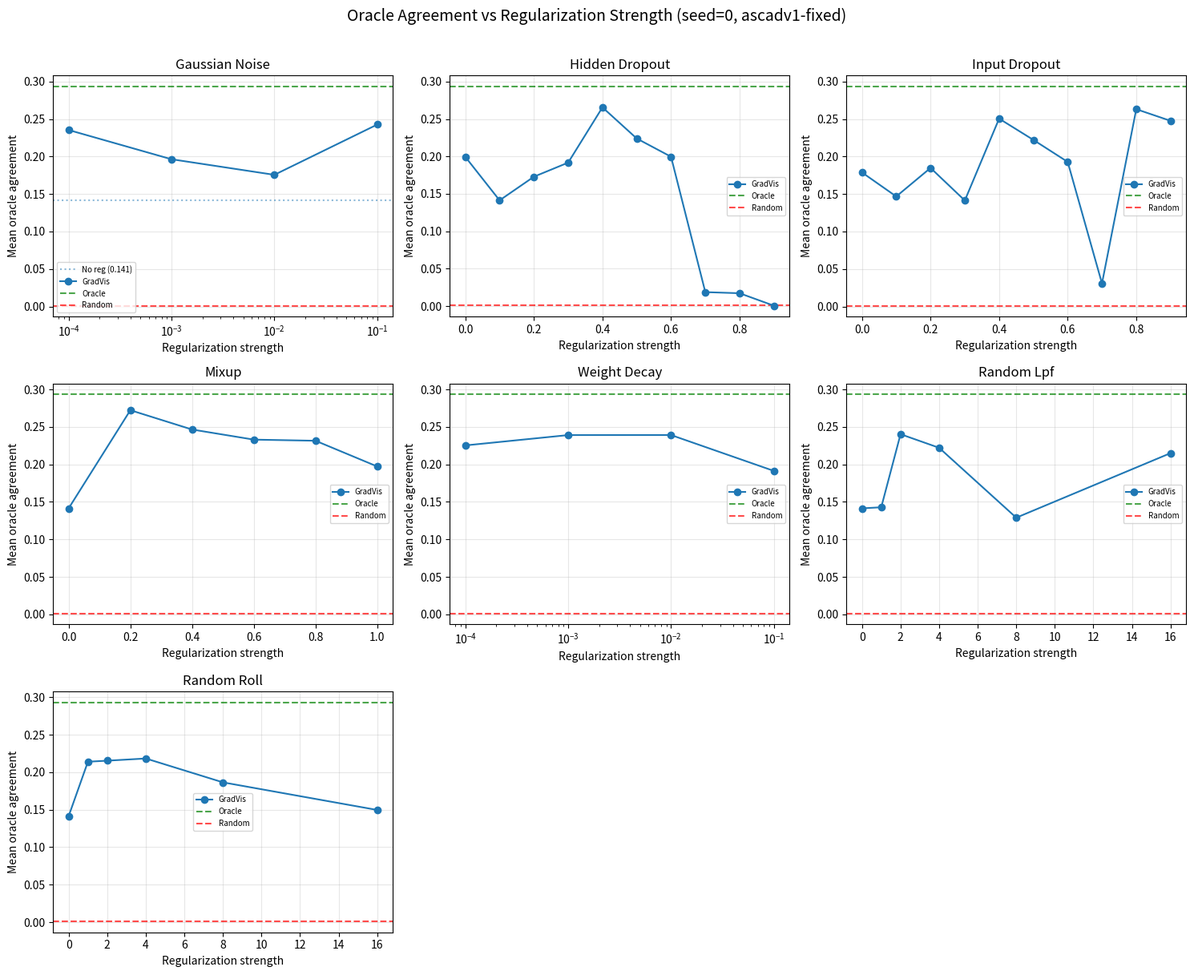

Source code (Python): (Note: this script raises an exception after producing the figure.)
"""Temporary script to plot oracle agreement vs regularization strength. Delete when done."""

import numpy as np
import matplotlib.pyplot as plt
from pathlib import Path

# Baselines (from user-provided reference)
random_baseline_mean = np.mean([1.32349894e-03, 3.27358494e-03, -4.48929380e-03, 6.10851563e-03,
    1.94003499e-03, 1.37876596e-03, 2.77518470e-03, -1.34310144e-03,
    5.91524878e-04, -2.87554016e-03, 3.35341171e-03, 3.25876724e-03,
    -5.10246768e-05, 5.31549592e-03, -1.53624962e-05, -3.14943204e-03])
oracle_baseline_mean = np.mean([0.19385503, 0.19506523, 0.31253924, 0.40073029, 0.32824248,
    0.3789025, 0.33541242, 0.26251844, 0.22724199, 0.27116445,
    0.3366625, 0.38633935, 0.19745399, 0.37758768, 0.15053332, 0.33657514])

# Results: {reg_type: {param_value: mean_oracle_agreement}}
results = {
    'gaussian_noise': {
        0.0: [0.11333656, 0.12786432, 0.15163822, 0.16820753, 0.13897167, 0.103147, 0.11203343, 0.13754429, 0.16409238, 0.12675248, 0.06322951, 0.1412767, 0.22992323, 0.21173695, 0.09163365, 0.18027342],
        1e-4: [0.08465645, 0.12130965, 0.25525918, 0.29420921, 0.25522475, 0.23328402, 0.23067443, 0.26920944, 0.29429017, 0.26515901, 0.17321192, 0.24627592, 0.27345384, 0.25386162, 0.25456086, 0.2609546],
        1e-3: [0.08904808, 0.11896178, 0.19414589, 0.2583705, 0.20095007, 0.17188396, 0.18739644, 0.22769264, 0.26443214, 0.21496548, 0.13157207, 0.19576604, 0.23024171, 0.22084901, 0.21422841, 0.22140798],
        1e-2: [0.10040377, 0.13371305, 0.18743384, 0.21908437, 0.20384831, 0.13903613, 0.17194379, 0.17396864, 0.23386025, 0.14368738, 0.10646156, 0.15979054, 0.23802458, 0.1973094, 0.19385535, 0.20710729],
        1e-1: [0.09159484, 0.14406219, 0.26866842, 0.28886433, 0.27704059, 0.25446157, 0.25984415, 0.26186429, 0.2662279, 0.30099411, 0.19536779, 0.27661278, 0.25519454, 0.24285808, 0.25634146, 0.24204184],
    },
    'hidden_dropout': {
        0.0: [0.12001126, 0.0975025, 0.22534461, 0.21863294, 0.22090092, 0.1677239, 0.18988923, 0.21203834, 0.24377625, 0.23365131, 0.14867281, 0.20227436, 0.23516795, 0.21926344, 0.22522786, 0.2308245],
        0.1: [0.11333661, 0.12786387, 0.15163868, 0.16820739, 0.13897146, 0.10314664, 0.11203396, 0.13754498, 0.16409224, 0.12675209, 0.06322986, 0.14127641, 0.22992328, 0.21173664, 0.09163386, 0.18027338],
        0.2: [0.11461372, 0.12185086, 0.15747732, 0.24159875, 0.16176747, 0.24333944, 0.13085396, 0.17408112, 0.1985667, 0.191444, 0.10083843, 0.15581473, 0.20639362, 0.17734412, 0.13992463, 0.25044207],
        0.3: [0.11422575, 0.12978407, 0.20648628, 0.23868288, 0.19118385, 0.20596442, 0.18550192, 0.22638412, 0.22157037, 0.24727365, 0.0869417, 0.19228785, 0.22356311, 0.22256818, 0.1842562, 0.19113372],
        0.4: [0.10909661, 0.14166528, 0.29289939, 0.30553921, 0.30694633, 0.29389089, 0.27930861, 0.2918764, 0.27897677, 0.30816303, 0.24013821, 0.26507622, 0.28135081, 0.27298864, 0.29558556, 0.28523818],
        0.5: [0.11627536, 0.12612571, 0.28625919, 0.27293317, 0.24955641, 0.24001352, 0.24719627, 0.24923343, 0.22501743, 0.2159284, 0.16784857, 0.22119828, 0.24330876, 0.23093286, 0.24802319, 0.24325432],
        0.6: [0.10108519, 0.13523755, 0.18492491, 0.18103004, 0.21800904, 0.26718013, 0.17997166, 0.17984649, 0.2424773, 0.15364234, 0.18400883, 0.17603892, 0.25567197, 0.25697086, 0.21327184, 0.26434018],
        0.7: [0.11439367, 0.05707058, -0.08617356, -0.00526627, -0.03587257, 0.15214645, 0.01702924, -0.02615244, -0.01819755, 0.09985238, -0.01967448, -0.03351465, -0.00584594, -0.05706092, 0.01467134, 0.13366463],
        0.8: [0.0458856, 0.07397557, 0.01413903, 0.0112501, -0.03586307, -0.02682061, 0.00867729, 0.02984638, 0.00913271, -0.00435522, -0.00507143, 0.02175068, 0.03087599, 0.02187534, 0.0673563, 0.01448157],
        0.9: [-2.86104098e-04, 3.92513154e-03, -1.66607962e-03, 4.52984533e-03, 4.61904655e-04, 1.67234465e-03, 2.49674272e-03, -7.52700924e-05, 6.02401108e-03, 1.07326024e-03, -4.10434509e-03, -5.31042917e-03, 8.70113403e-04, -4.16665943e-03, 2.11560325e-03, 3.62168008e-03],
    },
    'input_dropout': {
        0.0: [0.13601547, 0.10352184, 0.20028535, 0.18338771, 0.16972871, 0.19723816, 0.16592063, 0.18962176, 0.2029948, 0.1821545, 0.17548157, 0.17502826, 0.18150519, 0.21543576, 0.19705247, 0.185323],
        0.1: [0.11295355, 0.11382967, 0.11493979, 0.18437179, 0.12368093, 0.07826719, 0.12987845, 0.15823673, 0.22700771, 0.1580784, 0.10570207, 0.13103492, 0.20952503, 0.19241032, 0.11389383, 0.19386989],
        0.2: [0.12081434, 0.13952227, 0.19485652, 0.20548332, 0.19091338, 0.14261957, 0.18963066, 0.20303618, 0.21284854, 0.21556991, 0.16104309, 0.15391971, 0.20817843, 0.19985695, 0.17676032, 0.24152217],
        0.3: [0.11333602, 0.12786515, 0.15163841, 0.16820773, 0.13897173, 0.10314644, 0.11203359, 0.13754392, 0.1640923, 0.12675224, 0.06322956, 0.14127681, 0.22992277, 0.21173684, 0.09163397, 0.18027317],
        0.4: [0.09539694, 0.13799714, 0.27870021, 0.29335114, 0.27630387, 0.24181543, 0.24737418, 0.28936829, 0.30433611, 0.28836164, 0.20206207, 0.259881, 0.27779953, 0.26842561, 0.27210672, 0.27526604],
        0.5: [0.10228464, 0.13336887, 0.22240912, 0.28425086, 0.21695092, 0.198977, 0.20577411, 0.25289927, 0.27605746, 0.27169899, 0.1496897, 0.22608978, 0.28029432, 0.24919748, 0.25566298, 0.22885056],
        0.6: [0.09956424, 0.13444831, 0.17480272, 0.25191304, 0.20210731, 0.15289309, 0.17879728, 0.2132125, 0.26188262, 0.21623392, 0.08850928, 0.19438366, 0.27460906, 0.22824549, 0.2011685, 0.21258163],
        0.7: [0.12715603, 0.0829803, 0.0064858, 0.04584139, 0.01684183, 0.03238161, 0.00175966, 0.02900125, 0.01620223, 0.04387304, 0.00998247, 0.00719422, 0.01418379, 0.03308061, -0.00307556, 0.02767321],
        0.8: [0.08357064, 0.10228084, 0.29670644, 0.36694222, 0.23495462, 0.25960407, 0.28303532, 0.30502595, 0.37471667, 0.29993826, 0.05330098, 0.31129893, 0.25981026, 0.29813096, 0.38000345, 0.30083685],
        0.9: [0.07853344, 0.09255048, 0.30219968, 0.33816572, 0.18690404, 0.26715235, 0.27906955, 0.3269406, 0.31322335, 0.23655569, 0.16208109, 0.2946802, 0.33135754, 0.25717342, 0.3495207, 0.14539867],
    },
    'mixup': {
        0.0: [0.1133368, 0.12786374, 0.15163806, 0.1682075, 0.1389719, 0.10314702, 0.11203388, 0.13754439, 0.16409206, 0.12675236, 0.06322934, 0.14127646, 0.22992301, 0.21173671, 0.09163387, 0.18027349],
        0.2: [0.06862177, 0.12304913, 0.29061545, 0.3705967, 0.29054314, 0.23475776, 0.24024456, 0.2979827, 0.36721737, 0.32472899, 0.1891848, 0.29054311, 0.34938533, 0.30758398, 0.33480748, 0.27604254],
        0.4: [0.07203857, 0.11555617, 0.24653113, 0.3140528, 0.24751487, 0.20393057, 0.21183084, 0.29685653, 0.32320236, 0.31526953, 0.15235697, 0.26429484, 0.32365755, 0.29234713, 0.3049081, 0.25923158],
        0.6: [0.07696703, 0.11845603, 0.25823906, 0.29662114, 0.2721519, 0.19489245, 0.2259528, 0.2791882, 0.28455248, 0.26017569, 0.16487124, 0.22968886, 0.27253251, 0.25645876, 0.2703397, 0.26700708],
        0.8: [0.08423802, 0.12966894, 0.24644512, 0.31796548, 0.25656745, 0.21269516, 0.24303281, 0.28007959, 0.2590023, 0.28250708, 0.15369029, 0.24300046, 0.25312931, 0.22918495, 0.27245914, 0.24017051],
        1.0: [0.08882559, 0.13037353, 0.19653435, 0.24515258, 0.19344494, 0.18209424, 0.17488735, 0.21364702, 0.25944298, 0.231738, 0.11479291, 0.19032332, 0.24605186, 0.24271646, 0.24873113, 0.19652138],
    },
    'weight_decay': {
        1e-4: [0.08864281, 0.087501, 0.21829984, 0.27704797, 0.26556395, 0.20527663, 0.23344216, 0.26391719, 0.26961412, 0.26428844, 0.18326496, 0.22599533, 0.25631732, 0.25828267, 0.24963106, 0.25754599],
        1e-3: [0.08829551, 0.12432886, 0.24821923, 0.28398615, 0.26328093, 0.23061168, 0.25202704, 0.2620312, 0.28814027, 0.28368502, 0.19801241, 0.24765481, 0.25819778, 0.26591433, 0.268734, 0.26162218],
        1e-2: [0.09192656, 0.13564256, 0.26227992, 0.28244925, 0.28917827, 0.21293481, 0.25692125, 0.26745991, 0.26180402, 0.2659855, 0.19920269, 0.25195188, 0.24896608, 0.26494761, 0.26892591, 0.26524557],
        1e-1: [0.10762923, 0.1258277, 0.2086335, 0.25549044, 0.20694899, 0.15830966, 0.17876323, 0.22549563, 0.23197337, 0.20709161, 0.12907044, 0.18717836, 0.21471101, 0.20592978, 0.19923592, 0.21804441],
        1e0: None,  # not available
    },
    'random_lpf': {
        0.0: [0.1133361, 0.12786518, 0.1516381, 0.16820757, 0.13897162, 0.10314664, 0.11203388, 0.13754424, 0.16409234, 0.12675231, 0.0632295, 0.14127636, 0.2299232, 0.21173675, 0.09163384, 0.1802733],
        1.0: [0.09436859, 0.10935712, 0.16475334, 0.16527031, 0.13662174, 0.05832475, 0.12826437, 0.14427567, 0.18261589, 0.13389973, 0.06124938, 0.13313286, 0.2259666, 0.22106276, 0.13104642, 0.19425121],
        2.0: [0.11901972, 0.11963941, 0.2570116, 0.29076355, 0.27121476, 0.22199264, 0.24449206, 0.25472194, 0.2950207, 0.28631838, 0.1850929, 0.24736622, 0.27261429, 0.25889271, 0.24587939, 0.27369207],
        4.0: [0.09031372, 0.11606867, 0.28021042, 0.26966898, 0.27468101, 0.25139981, 0.22802731, 0.22721591, 0.25286852, 0.26207189, 0.15241115, 0.21718703, 0.23056164, 0.22845048, 0.23909723, 0.23346075],
        8.0: [0.10515855, 0.07419326, 0.12350781, 0.19074259, 0.11310528, 0.11183496, 0.12392274, 0.1572654, 0.16779467, 0.15182052, 0.07548896, 0.12324513, 0.13492271, 0.13822633, 0.12049212, 0.15063834],
        16.0: [0.1047559, 0.13468318, 0.24703545, 0.23965821, 0.26201719, 0.24194008, 0.22665127, 0.22861296, 0.23401016, 0.24660523, 0.19629712, 0.20999065, 0.20861667, 0.2191561, 0.21294527, 0.22656148],
    },
    'random_roll': {
        0.0: [0.11333687, 0.12786495, 0.15163852, 0.1682075, 0.13897158, 0.10314679, 0.11203378, 0.13754421, 0.16409239, 0.12675249, 0.06322943, 0.14127659, 0.22992327, 0.2117368, 0.09163382, 0.18027329],
        1.0: [0.12281185, 0.12042832, 0.23385898, 0.26997857, 0.22007803, 0.18891983, 0.22774567, 0.24524155, 0.23795607, 0.24461285, 0.1563708, 0.21307283, 0.24147589, 0.23243081, 0.20922083, 0.25964468],
        2.0: [0.12057992, 0.13600099, 0.22740623, 0.26503395, 0.23327421, 0.2001014, 0.20549465, 0.23466357, 0.25867549, 0.26337342, 0.15379537, 0.22007541, 0.23551735, 0.23600226, 0.23200167, 0.22366513],
        4.0: [0.12125184, 0.13419279, 0.22860091, 0.24731659, 0.22340058, 0.19434825, 0.19950661, 0.25836236, 0.26568458, 0.23844646, 0.15389942, 0.21952907, 0.25665468, 0.26077686, 0.22852146, 0.26223396],
        8.0: [0.11063732, 0.12729672, 0.18718269, 0.22128462, 0.18239066, 0.16109838, 0.17213593, 0.22584997, 0.2352989, 0.24757822, 0.12997952, 0.17437915, 0.2133888, 0.22263133, 0.1891991, 0.18306778],
        16.0: [0.128423, 0.15017323, 0.15903568, 0.20675494, 0.11532313, 0.08197411, 0.09661898, 0.17031288, 0.21143623, 0.12724637, 0.12113854, 0.14192057, 0.19308589, 0.18723952, 0.1202185, 0.18350442],
    },
}

fig, axes = plt.subplots(3, 3, figsize=(15, 12))
axes = axes.flatten()

for idx, (reg_type, data) in enumerate(results.items()):
    ax = axes[idx]
    xs = sorted(data.keys())
    means = []
    for x in xs:
        if data[x] is not None:
            means.append(np.mean(data[x]))
        else:
            means.append(np.nan)

    ax.plot(xs, means, 'o-', color='C0', label='GradVis', zorder=3)
    ax.axhline(oracle_baseline_mean, color='green', linestyle='--', alpha=0.7, label='Oracle')
    ax.axhline(random_baseline_mean, color='red', linestyle='--', alpha=0.7, label='Random')
    ax.set_title(reg_type.replace('_', ' ').title())
    ax.set_xlabel('Regularization strength')
    ax.set_ylabel('Mean oracle agreement')
    ax.legend(fontsize=7)
    ax.grid(True, alpha=0.3)

    # Use log scale for weight_decay and gaussian_noise
    if reg_type in ('weight_decay', 'gaussian_noise'):
        positive_xs = [x for x in xs if x > 0]
        positive_means = [m for x, m in zip(xs, means) if x > 0]
        ax.clear()
        if any(x == 0 for x in xs):
            zero_mean = means[xs.index(0)]
            ax.axhline(zero_mean, color='C0', linestyle=':', alpha=0.5, label=f'No reg ({zero_mean:.3f})')
        ax.plot(positive_xs, positive_means, 'o-', color='C0', label='GradVis', zorder=3)
        ax.axhline(oracle_baseline_mean, color='green', linestyle='--', alpha=0.7, label='Oracle')
        ax.axhline(random_baseline_mean, color='red', linestyle='--', alpha=0.7, label='Random')
        ax.set_xscale('log')
        ax.set_title(reg_type.replace('_', ' ').title())
        ax.set_xlabel('Regularization strength')
        ax.set_ylabel('Mean oracle agreement')
        ax.legend(fontsize=7)
        ax.grid(True, alpha=0.3)

# Hide unused subplots
for idx in range(len(results), len(axes)):
    axes[idx].set_visible(False)

fig.suptitle('Oracle Agreement vs Regularization Strength (seed=0, ascadv1-fixed)', fontsize=14, y=1.01)
fig.tight_layout()
fig.savefig('experiments/_tmp_oracle_agreement_plots.png', dpi=150, bbox_inches='tight')
print(f"Saved to experiments/_tmp_oracle_agreement_plots.png")
plt.close()
